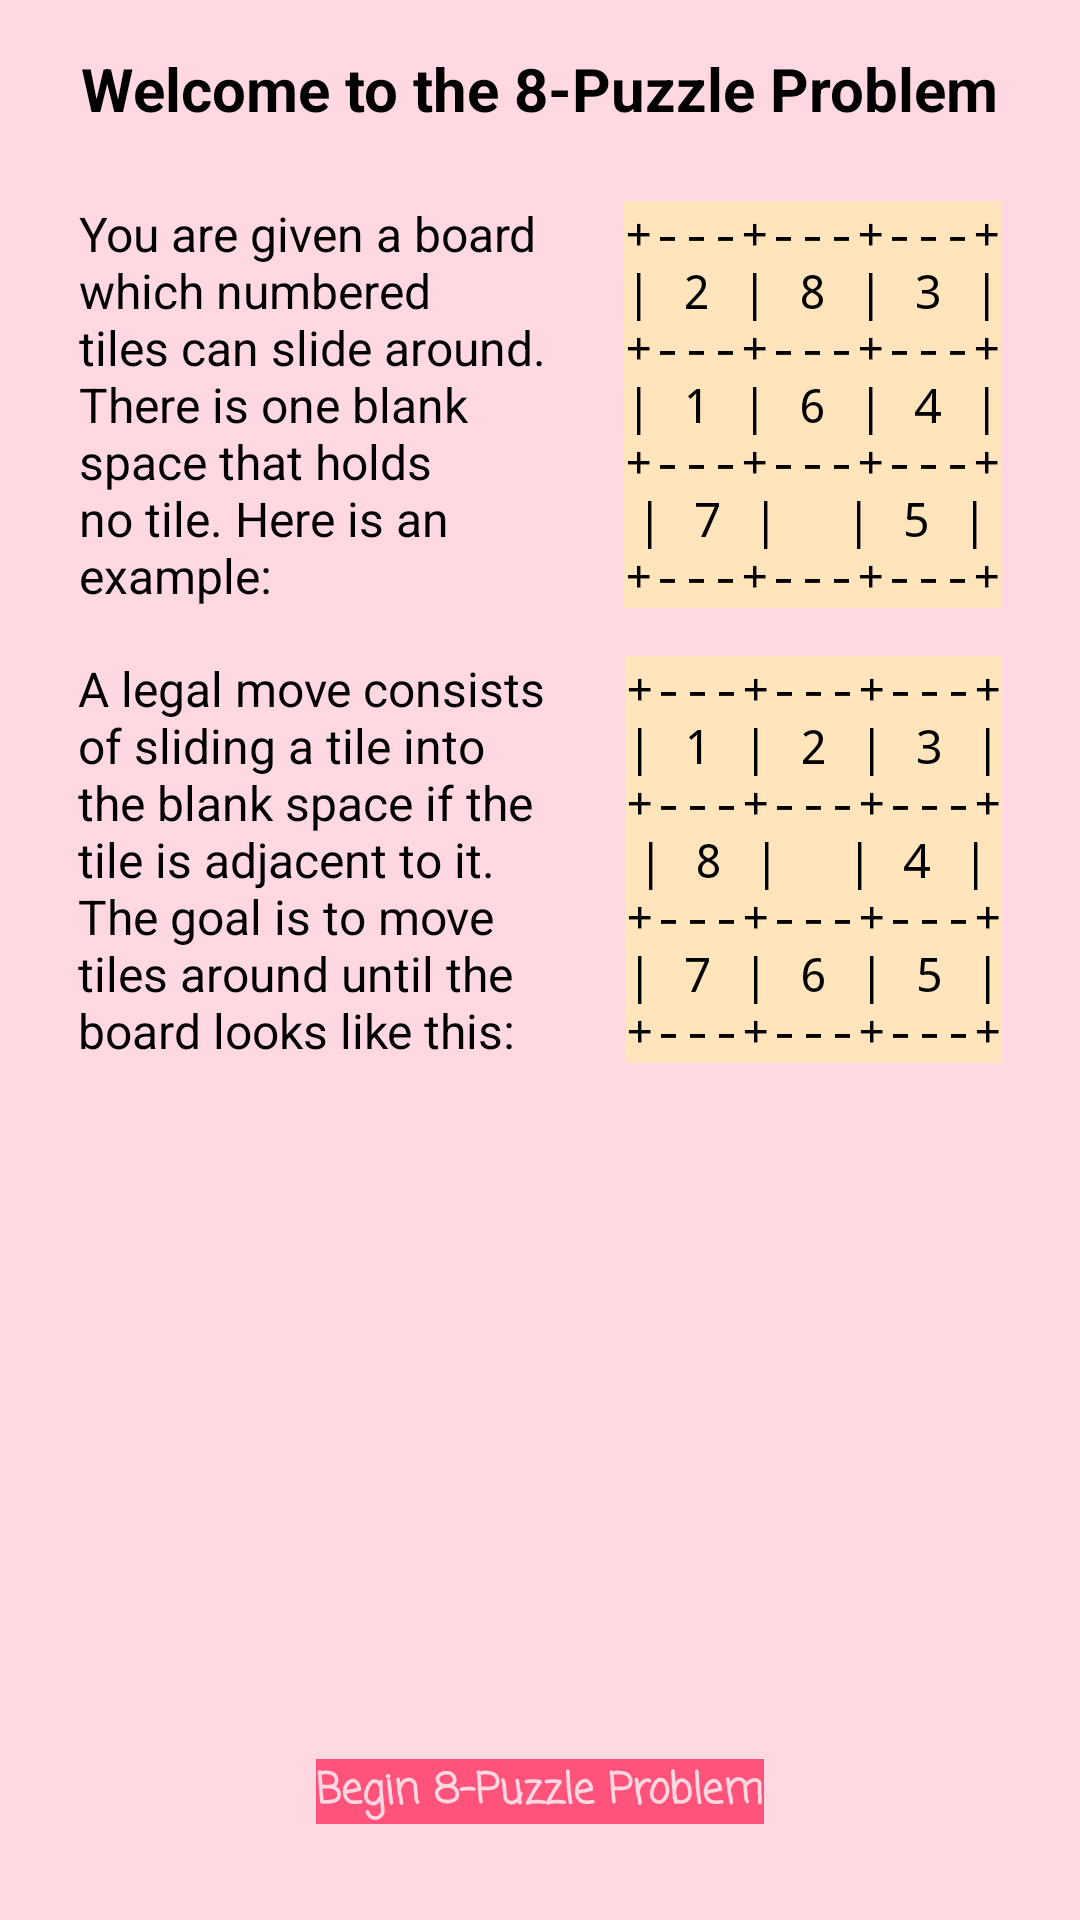

Reconstruct the res/layout file that produces this screen, plus the resources it refers to.
<!-- AndroidManifest.xml: application theme Theme.ProblemSolver -->
<!-- res/layout/activity_puzzle_problem.xml -->
<?xml version="1.0" encoding="utf-8"?>
<androidx.constraintlayout.widget.ConstraintLayout xmlns:android="http://schemas.android.com/apk/res/android"
    xmlns:app="http://schemas.android.com/apk/res-auto"
    xmlns:tools="http://schemas.android.com/tools"
    android:layout_width="match_parent"
    android:layout_height="match_parent"
    android:background="@color/pink"
    tools:context=".puzzleProblem">

    <TextView
        android:id="@+id/textView3"
        android:layout_width="wrap_content"
        android:layout_height="wrap_content"
        android:layout_marginTop="16dp"
        android:text="@string/puzzle_welcome"
        android:textAppearance="@style/Welcome"
        app:layout_constraintEnd_toEndOf="parent"
        app:layout_constraintStart_toStartOf="parent"
        app:layout_constraintTop_toTopOf="parent" />

    <TextView
        android:id="@+id/textView19"
        android:layout_width="wrap_content"
        android:layout_height="wrap_content"
        android:layout_marginTop="24dp"
        android:text="@string/puzzle_intro"
        android:textAppearance="@style/Explanation"
        app:layout_constraintEnd_toStartOf="@+id/textView21"
        app:layout_constraintHorizontal_bias="0.5"
        app:layout_constraintStart_toStartOf="parent"
        app:layout_constraintTop_toBottomOf="@+id/textView3" />

    <TextView
        android:id="@+id/textView20"
        android:layout_width="wrap_content"
        android:layout_height="wrap_content"
        android:layout_marginTop="16dp"
        android:text="@string/puzzle_rules"
        android:textAppearance="@style/Explanation"
        app:layout_constraintEnd_toStartOf="@+id/textView22"
        app:layout_constraintHorizontal_bias="0.5"
        app:layout_constraintStart_toStartOf="parent"
        app:layout_constraintTop_toBottomOf="@+id/textView19" />

    <Button
        android:id="@+id/button4"
        android:layout_width="wrap_content"
        android:layout_height="wrap_content"
        android:layout_marginBottom="32dp"
        android:background="@color/dark_pink"
        android:hint="@string/button_start_puzzle"
        android:onClick="toPuzzleMain"
        android:text="@string/button_start_puzzle"
        android:textAppearance="@style/puzzle_button"
        android:textColor="@color/pink"
        app:layout_constraintBottom_toBottomOf="parent"
        app:layout_constraintEnd_toEndOf="parent"
        app:layout_constraintStart_toStartOf="parent"
        tools:ignore="TextContrastCheck" />

    <TextView
        android:id="@+id/textView21"
        android:layout_width="wrap_content"
        android:layout_height="wrap_content"
        android:background="@color/orange"
        android:text="@string/puzzle_start"
        android:textAlignment="center"
        android:textAppearance="@style/States"
        app:layout_constraintBottom_toBottomOf="@+id/textView19"
        app:layout_constraintEnd_toEndOf="parent"
        app:layout_constraintHorizontal_bias="0.5"
        app:layout_constraintStart_toEndOf="@+id/textView19"
        app:layout_constraintTop_toTopOf="@+id/textView19" />

    <TextView
        android:id="@+id/textView22"
        android:layout_width="wrap_content"
        android:layout_height="wrap_content"
        android:background="@color/orange"
        android:text="@string/puzzle_goal"
        android:textAlignment="center"
        android:textAppearance="@style/States"
        app:layout_constraintBottom_toBottomOf="@+id/textView20"
        app:layout_constraintEnd_toEndOf="parent"
        app:layout_constraintHorizontal_bias="0.5"
        app:layout_constraintStart_toEndOf="@+id/textView20"
        app:layout_constraintTop_toTopOf="@+id/textView20" />
</androidx.constraintlayout.widget.ConstraintLayout>
<!-- resources referenced by this layout -->
<resources>
  <color name="dark_pink">#FFFF537B</color>
  <color name="orange">#FFFFE4BC</color>
  <color name="pink">#FFFFD8E1</color>
  <string name="button_start_puzzle">Begin 8-Puzzle Problem</string>
  <string name="puzzle_goal">+---+---+---+\n| 1 | 2 | 3 |\n+---+---+---+\n| 8 | \t | 4 |\n+---+---+---+\n| 7 | 6 | 5 |\n+---+---+---+</string>
  <string name="puzzle_intro">You are given a board\nwhich numbered\ntiles can slide around.\nThere is one blank\nspace that holds\nno tile. Here is an\nexample:</string>
  <string name="puzzle_rules">A legal move consists\nof sliding a tile into\nthe blank space if the\ntile is adjacent to it.\nThe goal is to move\ntiles around until the\nboard looks like this:</string>
  <string name="puzzle_start">+---+---+---+\n| 2 | 8 | 3 |\n+---+---+---+\n| 1 | 6 | 4 |\n+---+---+---+\n| 7 | \t | 5 |\n+---+---+---+</string>
  <string name="puzzle_welcome">Welcome to the 8-Puzzle Problem</string>
  <style name="Explanation">
          <item name="android:textSize">16sp</item>
          <item name="android:fontFamily">casual</item>
          <item name="android:typeface">normal</item>
          <item name="android:textColor">@color/black</item>
      </style>
  <style name="States">
          <item name="android:textSize">16sp</item>
          <item name="android:fontFamily">serif-monospace</item>
          <item name="android:typeface">monospace</item>
          <item name="android:textColor">@color/black</item>
          <item name="android:textAlignment">center</item>
      </style>
  <style name="Welcome">
          <item name="android:textSize">20sp</item>
          <item name="android:textStyle">bold</item>
          <item name="android:fontFamily">casual</item>
          <item name="android:typeface">normal</item>
          <item name="android:textColor">@color/black</item>
      </style>
  <style name="puzzle_button">
          <item name="android:textSize">14sp</item>
          <item name="android:fontFamily">casual</item>
          <item name="android:background">@color/dark_pink</item>
          <item name="android:textColor">@color/pink</item>
          <item name="android:textStyle">bold</item>
      </style>
  <color name="black">#FF000000</color>
</resources>
